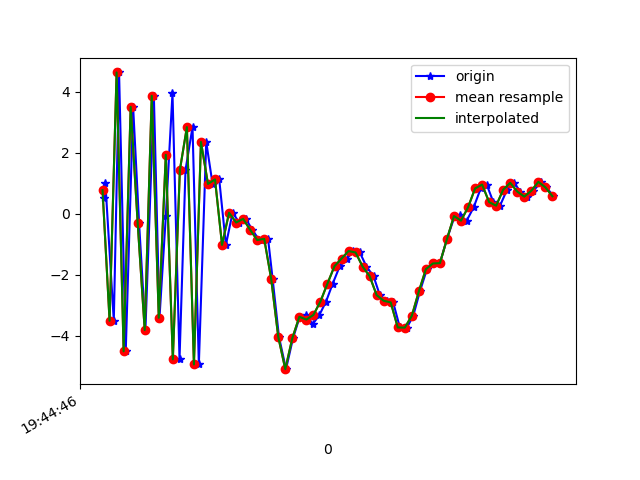

The table this chart was drawn from, first rows:
1617738286144, 433922776011413, 0.52582073, 1.0010967, -7.3024006
1617738286148, 433922795242183, 1.017, 1.194, 8.27
1617738286172, 433922814472953, -3.513, 0.4955, -6.125
1617738286187, 433922833703723, 4.631, 1.838, 3.879
1617738286206, 433922852934493, -4.514, 0.2545, 1.512
1617738286227, 433922872165263, 3.503, 1.353, -4.923
1617738286244, 433922891526249, -0.314, 0.7151, 8.496
1617738286262, 433922910757019, -3.819, 0.6054, -6.149
1617738286286, 433922929987789, 3.865, 1.875, 1.583
1617738286302, 433922949218559, -3.416, 0.5848, 5.217
1617738286320, 433922968449329, -0.08971, 1.358, -7.264
1617738286339, 433922987680099, 3.949, 2.065, 6.018
1617738286359, 433923006910869, -4.778, 0.8314, 1.339
1617738286376, 433923026141639, 1.429, 2.153, -6.783
1617738286396, 433923045372409, 2.838, 2.15, 6.84
1617738286414, 433923064603179, -4.946, 0.8068, -2.291
1617738286435, 433923083833949, 2.352, 2.149, -7.067
1617738286453, 433923103064719, 0.9753, 1.61, 5.938
1617738286472, 433923122295489, 1.123, 1.749, 1.314
1617738286491, 433923141526259, -1.025, 2.02, -4.845
1617738286510, 433923160757029, 0.0297, 2.347, -3.99
1617738286529, 433923179987799, -0.2905, 1.373, -2.653
1617738286548, 433923199218569, -0.1711, 0.8539, -1.841
1617738286566, 433923218449339, -0.5301, 2.458, -3.443
1617738286586, 433923237680109, -0.8648, 3.17, -4.107
1617738286611, 433923256910879, -0.8261, 2.673, -5.823
1617738286624, 433923276141649, -2.15, 2.653, -4.287
1617738286642, 433923295372419, -4.043, 0.8911, -2.585
1617738286662, 433923314603189, -5.1, -0.5345, -2.34
1617738286682, 433923333833959, -4.083, -0.5295, -1.566
1617738286701, 433923353064729, -3.382, -2.455, 3.04
1617738286720, 433923372295499, -3.323, -4.94, 7.926
1617738286738, 433923391526269, -3.625, -4.83, 9.723
1617738286757, 433923410757039, -3.322, -2.07, 9.707
1617738286776, 433923429987809, -2.881, -0.7045, 10.42
1617738286795, 433923449218579, -2.292, -0.5696, 12.05
1617738286815, 433923468449349, -1.724, -0.05167, 11.98
1617738286836, 433923487680119, -1.472, 0.1046, 9.887
1617738286853, 433923506910889, -1.227, -0.5677, 7.88
1617738286872, 433923526141659, -1.273, -1.773, 6.489
1617738286891, 433923545372429, -1.736, -2.906, 5.56
1617738286911, 433923564603199, -2.052, -2.132, 3.223
1617738286929, 433923583833969, -2.673, -1.125, 1.198
1617738286948, 433923603064739, -2.858, -1.247, 0.1382
1617738286967, 433923622295509, -2.911, -2.52, 0.4668
1617738286986, 433923641526279, -3.733, -1.261, -1.649
1617738287006, 433923660757049, -3.738, -0.5121, -4.568
1617738287024, 433923679987819, -3.351, 0.3287, -4.852
1617738287043, 433923699218589, -2.55, 1.049, -4.786
1617738287063, 433923718449359, -1.821, 1.031, -3.776
1617738287083, 433923737680129, -1.634, 0.6676, -3.965
1617738287100, 433923756910899, -1.622, 0.7613, -4.92
1617738287120, 433923776141669, -0.8312, 0.9775, -4.971
1617738287141, 433923795372439, -0.1134, 1.186, -4.147
1617738287156, 433923814603209, -0.04331, 0.9702, -2.61
1617738287176, 433923833833979, -0.2312, 1.356, -3.122
1617738287196, 433923853064749, 0.2078, 1.235, -3.485
1617738287216, 433923872295519, 0.8259, 1.291, -2.116
1617738287233, 433923891526289, 0.9539, 1.687, -0.5106
1617738287252, 433923910757059, 0.3776, 1.842, 0.1451
1617738287271, 433923929987829, 0.2607, 1.586, -0.1381
... 8 more rows
